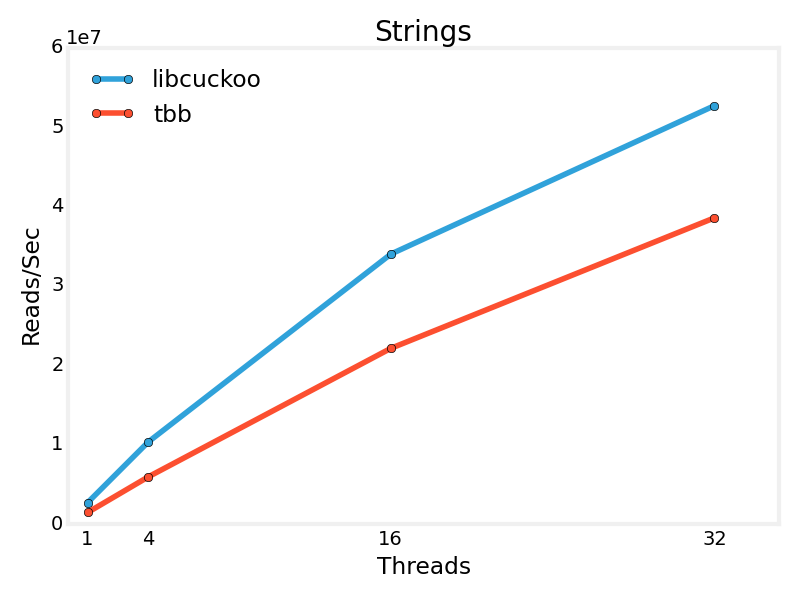

Values plotted in this chart, from the file beside it:
Threads, libcuckoo, tbb
1, 2707170, 1459530
4, 10350831, 5947106
16, 34023916, 22144647
32, 52714082, 38578490
